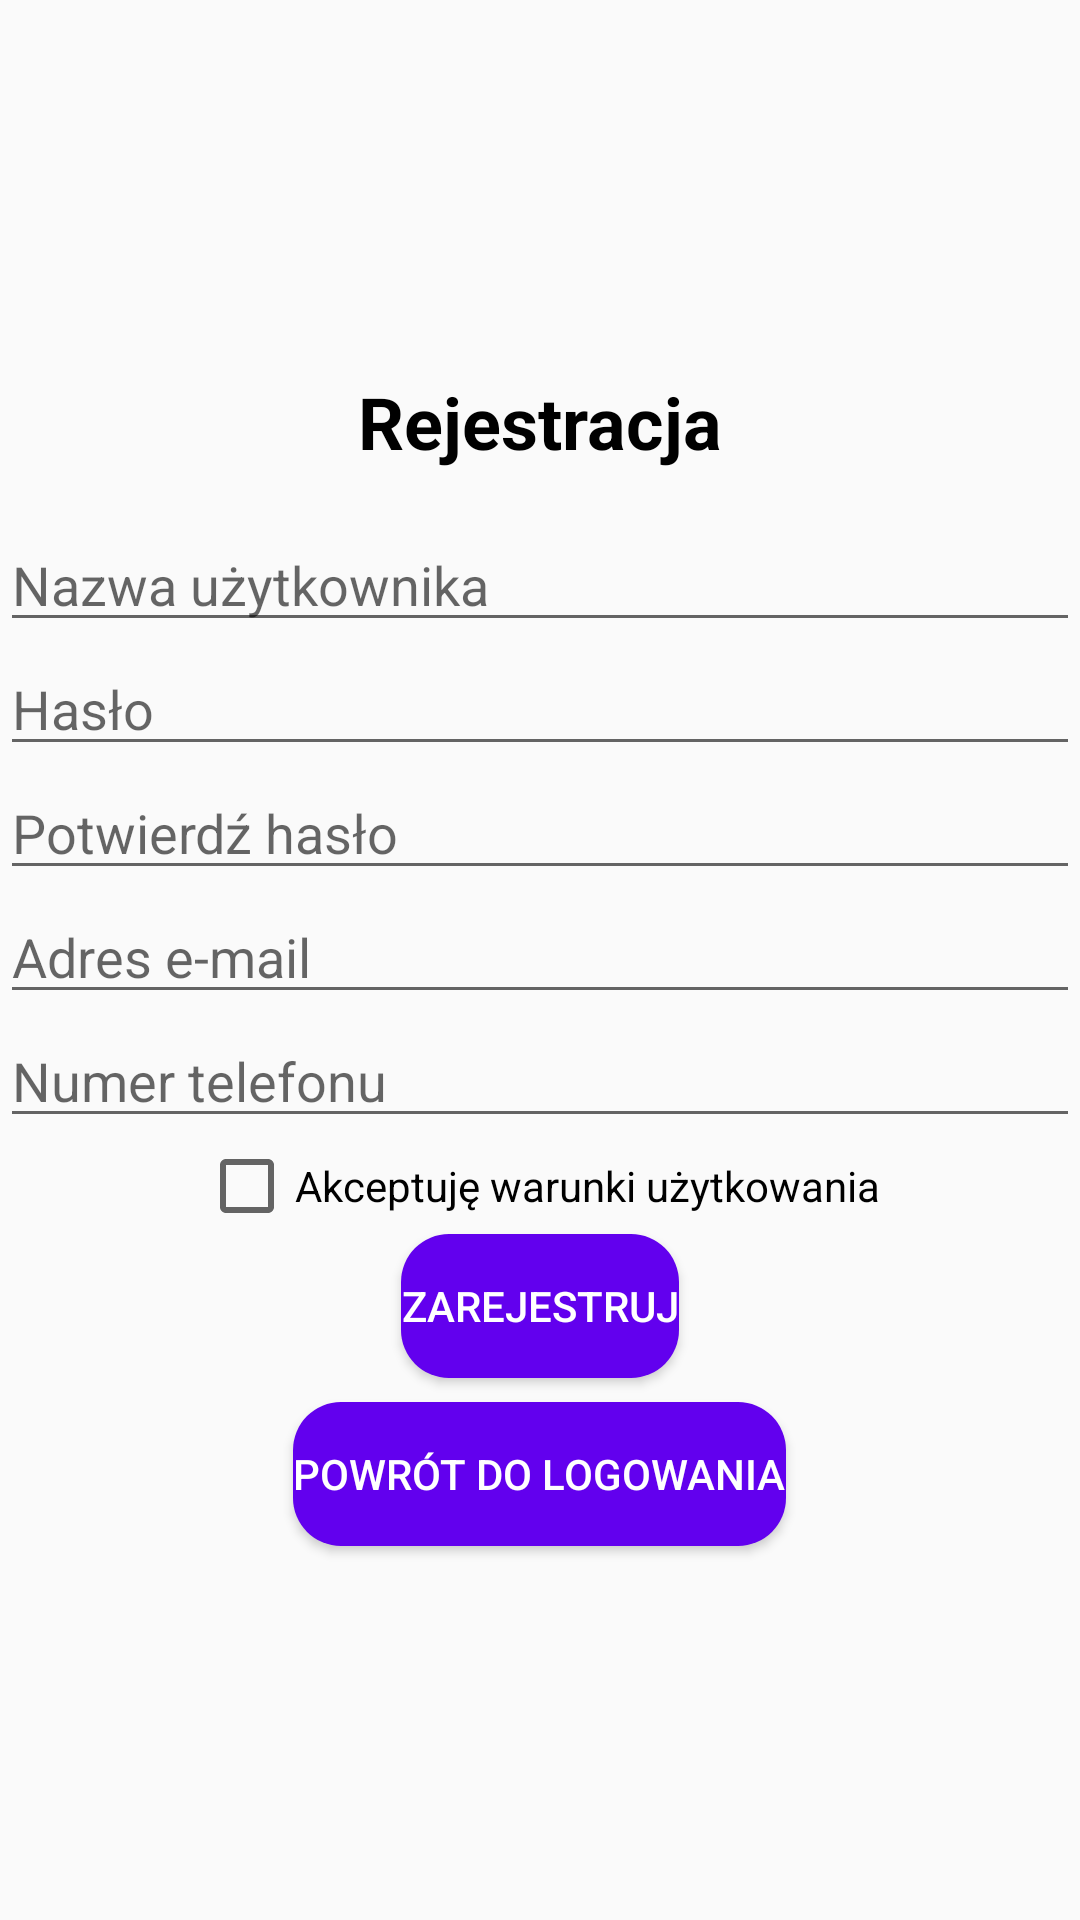

The Android layout XML behind this screen, and the referenced resources:
<!-- AndroidManifest.xml: application theme Theme.Tax_Calculator -->
<!-- res/layout/registration_activity.xml -->
<?xml version="1.0" encoding="utf-8"?>
<LinearLayout xmlns:android="http://schemas.android.com/apk/res/android"
    xmlns:tools="http://schemas.android.com/tools"
    android:layout_width="match_parent"
    android:layout_height="match_parent"
    android:gravity="center"
    android:orientation="vertical"
    tools:context=".RegistrationActivity">

    <TextView
        android:layout_width="wrap_content"
        android:layout_height="wrap_content"
        android:text="Rejestracja"
        android:textSize="24sp"
        android:textStyle="bold"
        android:layout_marginBottom="16dp"
        android:textColor="@color/black"/>

    <EditText
        android:id="@+id/editTextUsername"
        android:layout_width="match_parent"
        android:layout_height="wrap_content"
        android:hint="Nazwa użytkownika" />

    <EditText
        android:id="@+id/editTextPassword"
        android:layout_width="match_parent"
        android:layout_height="wrap_content"
        android:hint="Hasło"
        android:inputType="textPassword" />

    <EditText
        android:id="@+id/editTextConfirmPassword"
        android:layout_width="match_parent"
        android:layout_height="wrap_content"
        android:hint="Potwierdź hasło"
        android:inputType="textPassword" />

    <EditText
        android:id="@+id/editTextEmail"
        android:layout_width="match_parent"
        android:layout_height="wrap_content"
        android:hint="Adres e-mail" />

    <EditText
        android:id="@+id/editTextPhone"
        android:layout_width="match_parent"
        android:layout_height="wrap_content"
        android:hint="Numer telefonu" />

    <CheckBox
        android:id="@+id/checkBoxTerms"
        android:layout_width="wrap_content"
        android:layout_height="wrap_content"
        android:text="Akceptuję warunki użytkowania" />

    <Button
        android:id="@+id/buttonRegister"
        android:layout_width="wrap_content"
        android:layout_height="wrap_content"
        android:text="Zarejestruj"
        android:background="@drawable/button_rounded"
        android:textColor="@color/white" />

    <Button
        android:id="@+id/buttonBackToLogin"
        android:layout_width="wrap_content"
        android:layout_height="wrap_content"
        android:text="Powrót do logowania"
        android:background="@drawable/button_rounded"
        android:textColor="@color/white"
        android:layout_marginTop="8dp"/>

</LinearLayout>
<!-- resources referenced by this layout -->
<resources>
  <!-- drawable button_rounded (drawable) -->
  <?xml version="1.0" encoding="utf-8"?>
  <shape xmlns:android="http://schemas.android.com/apk/res/android">
      <solid android:color="@color/purple_500" /> 
      <corners android:radius="16dp" /> 
  </shape>
  <style name="Theme.Tax_Calculator" parent="Base.Theme.Tax_Calculator">
          
          <item name="android:navigationBarColor">@android:color/transparent</item>
          <item name="android:statusBarColor">@android:color/transparent</item>
          <item name="android:windowLightStatusBar">?attr/isLightTheme</item>
      </style>
  <style name="Base.Theme.Tax_Calculator" parent="Theme.AppCompat.Light">
      </style>
  <!-- not gathered from this repository: default colours our renderer supplied (Android Studio template values) -->
  <color name="purple_500">#FF6200EE</color>
  <color name="black">#FF000000</color>
  <color name="white">#FFFFFFFF</color>
</resources>
